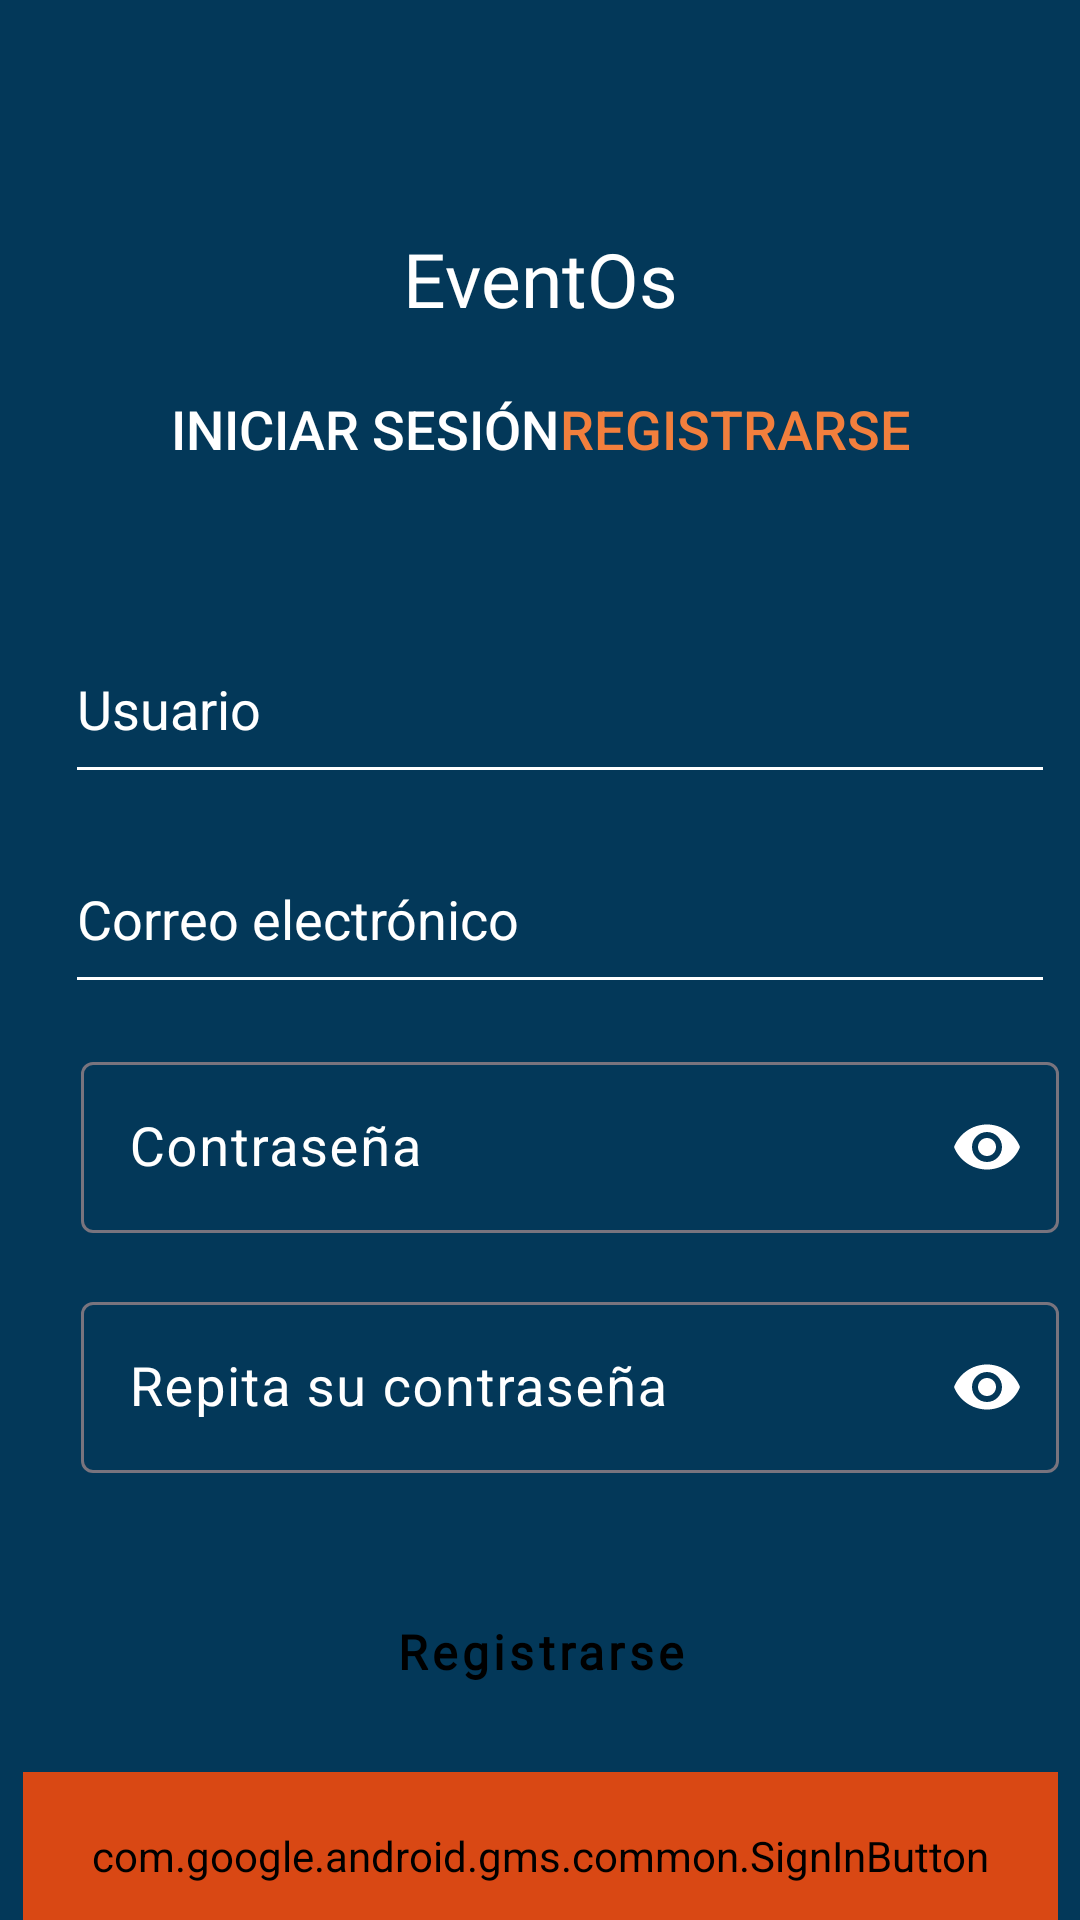

Write the Android layout XML for this screen, with the resource values it uses.
<!-- AndroidManifest.xml: application theme Theme.EventOs -->
<!-- res/layout/fragment_register.xml -->
<?xml version="1.0" encoding="utf-8"?>
<androidx.constraintlayout.widget.ConstraintLayout xmlns:android="http://schemas.android.com/apk/res/android"
    xmlns:app="http://schemas.android.com/apk/res-auto"
    xmlns:tools="http://schemas.android.com/tools"
    android:layout_width="match_parent"
    android:layout_height="match_parent"
    android:background="@color/azulOscuro"
    tools:context=".RegisterFragment">

    
    <androidx.constraintlayout.widget.Guideline
        android:id="@+id/guidelineLeft"
        android:layout_width="wrap_content"
        android:layout_height="wrap_content"
        android:orientation="vertical"
        app:layout_constraintGuide_percent="0.05" />

    <androidx.constraintlayout.widget.Guideline
        android:id="@+id/guidelineRight"
        android:layout_width="wrap_content"
        android:layout_height="wrap_content"
        android:orientation="vertical"
        app:layout_constraintGuide_percent="0.95" />

    <TextView
        android:id="@+id/EventosR"
        android:layout_width="wrap_content"
        android:layout_height="wrap_content"
        android:layout_marginTop="76dp"
        android:fontFamily="@font/inter"
        android:text="EventOs"
        android:textColor="@color/white"
        android:textSize="25sp"
        app:layout_constraintStart_toStartOf="@id/guidelineLeft"
        app:layout_constraintEnd_toEndOf="@id/guidelineRight"
        app:layout_constraintTop_toTopOf="parent" />

    <LinearLayout
        android:id="@+id/layout"
        android:layout_width="372dp"
        android:layout_height="67dp"
        app:layout_constraintStart_toStartOf="@id/guidelineLeft"
        app:layout_constraintEnd_toStartOf="@id/guidelineRight"
        app:layout_constraintTop_toBottomOf="@id/EventosR"
        android:gravity="center">

        <Button
            android:id="@+id/loginR"
            android:layout_width="wrap_content"
            android:layout_height="wrap_content"
            android:background="?android:attr/selectableItemBackgroundBorderless"
            android:text="@string/login_text"
            android:textColor="@color/white"
            android:textSize="18sp" />

        <Button
            android:id="@+id/registerR"
            android:layout_width="wrap_content"
            android:layout_height="wrap_content"

            android:background="?android:attr/selectableItemBackgroundBorderless"
            android:text="@string/register_text"
            android:textColor="@color/naranja"
            android:textSize="18sp" />
    </LinearLayout>


    <ImageView
        android:id="@+id/imageView3"
        android:layout_width="wrap_content"
        android:layout_height="wrap_content"
        android:layout_marginTop="228dp"
        app:layout_constraintStart_toStartOf="@id/guidelineLeft"
        app:layout_constraintTop_toTopOf="parent"
        app:srcCompat="@drawable/person" />

    <EditText
        android:id="@+id/usernameInputR"
        android:layout_width="330dp"
        android:layout_height="60dp"
        android:layout_marginTop="28dp"
        android:layout_marginStart="10dp"
        android:ems="10"
        android:inputType="text"
        android:textColor="@color/white"
        app:layout_constraintHorizontal_bias="0.416"
        app:layout_constraintStart_toEndOf="@+id/imageView3"
        app:layout_constraintEnd_toStartOf="@id/guidelineRight"
        app:layout_constraintTop_toBottomOf="@+id/layout"
        android:backgroundTint="@color/white"
        android:textColorHint="@color/white"
        android:hint="@string/username_hint"/>

    <ImageView
        android:id="@+id/emialR"
        android:layout_width="wrap_content"
        android:layout_height="wrap_content"
        android:layout_marginTop="46dp"
        app:layout_constraintStart_toStartOf="@id/guidelineLeft"
        app:layout_constraintTop_toBottomOf="@+id/imageView3"
        app:srcCompat="@drawable/email" />

    <EditText
        android:id="@+id/emailInputR"
        android:layout_width="330dp"
        android:layout_height="60dp"
        android:layout_marginTop="10dp"
        android:layout_marginStart="10dp"
        android:inputType="textEmailAddress"
        android:textColor="@color/white"
        app:layout_constraintEnd_toStartOf="@id/guidelineRight"
        app:layout_constraintHorizontal_bias="0.416"
        app:layout_constraintStart_toEndOf="@+id/emialR"
        app:layout_constraintTop_toBottomOf="@+id/usernameInputR"
        android:backgroundTint="@color/white"
        android:textColorHint="@color/white"
        android:hint="@string/email_hint"/>


    <ImageView
        android:id="@+id/lockR"
        android:layout_width="wrap_content"
        android:layout_height="wrap_content"
        android:layout_marginTop="50dp"
        app:layout_constraintStart_toStartOf="@id/guidelineLeft"
        app:layout_constraintTop_toBottomOf="@+id/emialR"
        app:srcCompat="@drawable/lock_pass" />

    <com.google.android.material.textfield.TextInputLayout
        android:id="@+id/passwordInputLayoutR"
        android:layout_width="330dp"
        android:layout_height="67dp"
        android:layout_marginStart="9dp"
        android:layout_marginTop="14dp"
        android:layout_marginEnd="42dp"
        android:hint="@string/password_hint"
        android:inputType="textPassword"
        android:textColor="@color/white"
        android:textColorHint="@color/white"
        app:endIconMode="password_toggle"
        app:endIconTint="@color/white"
        app:layout_constraintEnd_toEndOf="parent"
        app:layout_constraintHorizontal_bias="0.0"
        app:layout_constraintStart_toEndOf="@+id/lockR"
        app:layout_constraintTop_toBottomOf="@+id/emailInputR">

        <com.google.android.material.textfield.TextInputEditText
            android:id="@+id/passwordInputR"
            android:layout_width="326dp"
            android:layout_height="57dp"
            android:layout_marginTop="8dp"
            android:inputType="textPassword"
            android:textColor="@color/white"
            android:textColorHint="@color/white"
            android:textSize="18sp" />
    </com.google.android.material.textfield.TextInputLayout>


    <ImageView
        android:id="@+id/sLockR"
        android:layout_width="wrap_content"
        android:layout_height="wrap_content"
        android:layout_marginTop="56dp"
        app:layout_constraintStart_toStartOf="@id/guidelineLeft"
        app:layout_constraintTop_toBottomOf="@+id/lockR"
        app:srcCompat="@drawable/lock_pass" />

    <com.google.android.material.textfield.TextInputLayout
        android:id="@+id/repeatPasswordLayoutR"
        android:layout_width="330dp"
        android:layout_height="67dp"
        android:layout_marginStart="9dp"
        android:layout_marginTop="13dp"
        android:layout_marginEnd="42dp"
        android:hint="@string/repeat_password_hint"
        android:inputType="textPassword"
        android:textColor="@color/white"
        android:textColorHint="@color/white"
        app:endIconMode="password_toggle"
        app:endIconTint="@color/white"
        app:layout_constraintEnd_toEndOf="parent"
        app:layout_constraintHorizontal_bias="0.0"
        app:layout_constraintStart_toEndOf="@+id/sLockR"
        app:layout_constraintTop_toBottomOf="@+id/passwordInputLayoutR">

        <com.google.android.material.textfield.TextInputEditText
            android:id="@+id/repeatPasswordInputR"
            android:layout_width="326dp"
            android:layout_height="57dp"
            android:layout_marginTop="8dp"
            android:inputType="textPassword"
            android:textColor="@color/white"
            android:textColorHint="@color/white"
            android:textSize="18sp" />
    </com.google.android.material.textfield.TextInputLayout>

    <Button
        android:id="@+id/buttonRegister"
        style="@style/botonlogin"
        android:layout_width="303dp"
        android:layout_height="50dp"
        android:layout_marginStart="33dp"
        android:layout_marginTop="30dp"
        android:layout_marginEnd="33dp"
        android:fontFamily="@font/inter_light"
        android:text="@string/register_button"
        android:textColor="@color/black"
        android:textSize="16sp"
        app:layout_constraintEnd_toEndOf="@id/guidelineRight"
        app:layout_constraintStart_toStartOf="@id/guidelineLeft"
        app:layout_constraintTop_toBottomOf="@+id/repeatPasswordLayoutR"
        android:textStyle="bold"/>

    <com.google.android.gms.common.SignInButton
        android:id="@+id/googleR"
        style="@style/botonlogin"
        android:layout_width="345dp"
        android:layout_height="56dp"
        android:layout_marginTop="15dp"
        android:text="@string/register_with_google"
        app:cornerRadius="8dp"
        app:layout_constraintEnd_toEndOf="@id/guidelineRight"
        app:layout_constraintStart_toStartOf="@id/guidelineLeft"
        app:layout_constraintTop_toBottomOf="@+id/buttonRegister" />

</androidx.constraintlayout.widget.ConstraintLayout>
<!-- resources referenced by this layout -->
<resources>
  <color name="azulOscuro">#033859</color>
  <color name="black">#FF000000</color>
  <color name="naranja">#F27F3D</color>
  <color name="white">#FFFFFFFF</color>
  <string name="email_hint">Correo electrónico</string>
  <string name="login_text">Iniciar Sesión</string>
  <string name="password_hint">Contraseña</string>
  <string name="register_button">Registrarse</string>
  <string name="register_text">Registrarse</string>
  <string name="register_with_google">Registrarse con Google</string>
  <string name="repeat_password_hint">Repita su contraseña</string>
  <string name="username_hint">Usuario</string>
  <style name="botonlogin" parent="Widget.MaterialComponents.Button.OutlinedButton">
          <item name="android:layout_width">0dp</item>
          <item name="android:layout_height">wrap_content</item>
          <item name="android:backgroundTint">@color/naranjaOscuro</item>
          <item name="strokeColor">@color/naranjaOscuro</item>
          <item name="cornerRadius">8dp</item>
          <item name="android:textAllCaps">false</item>
      </style>
  <style name="Theme.EventOs" parent="Base.Theme.EventOs" />
  <color name="naranjaOscuro">#D94814</color>
  <style name="Base.Theme.EventOs" parent="Theme.Material3.Light.NoActionBar">
          
          
      </style>
</resources>
